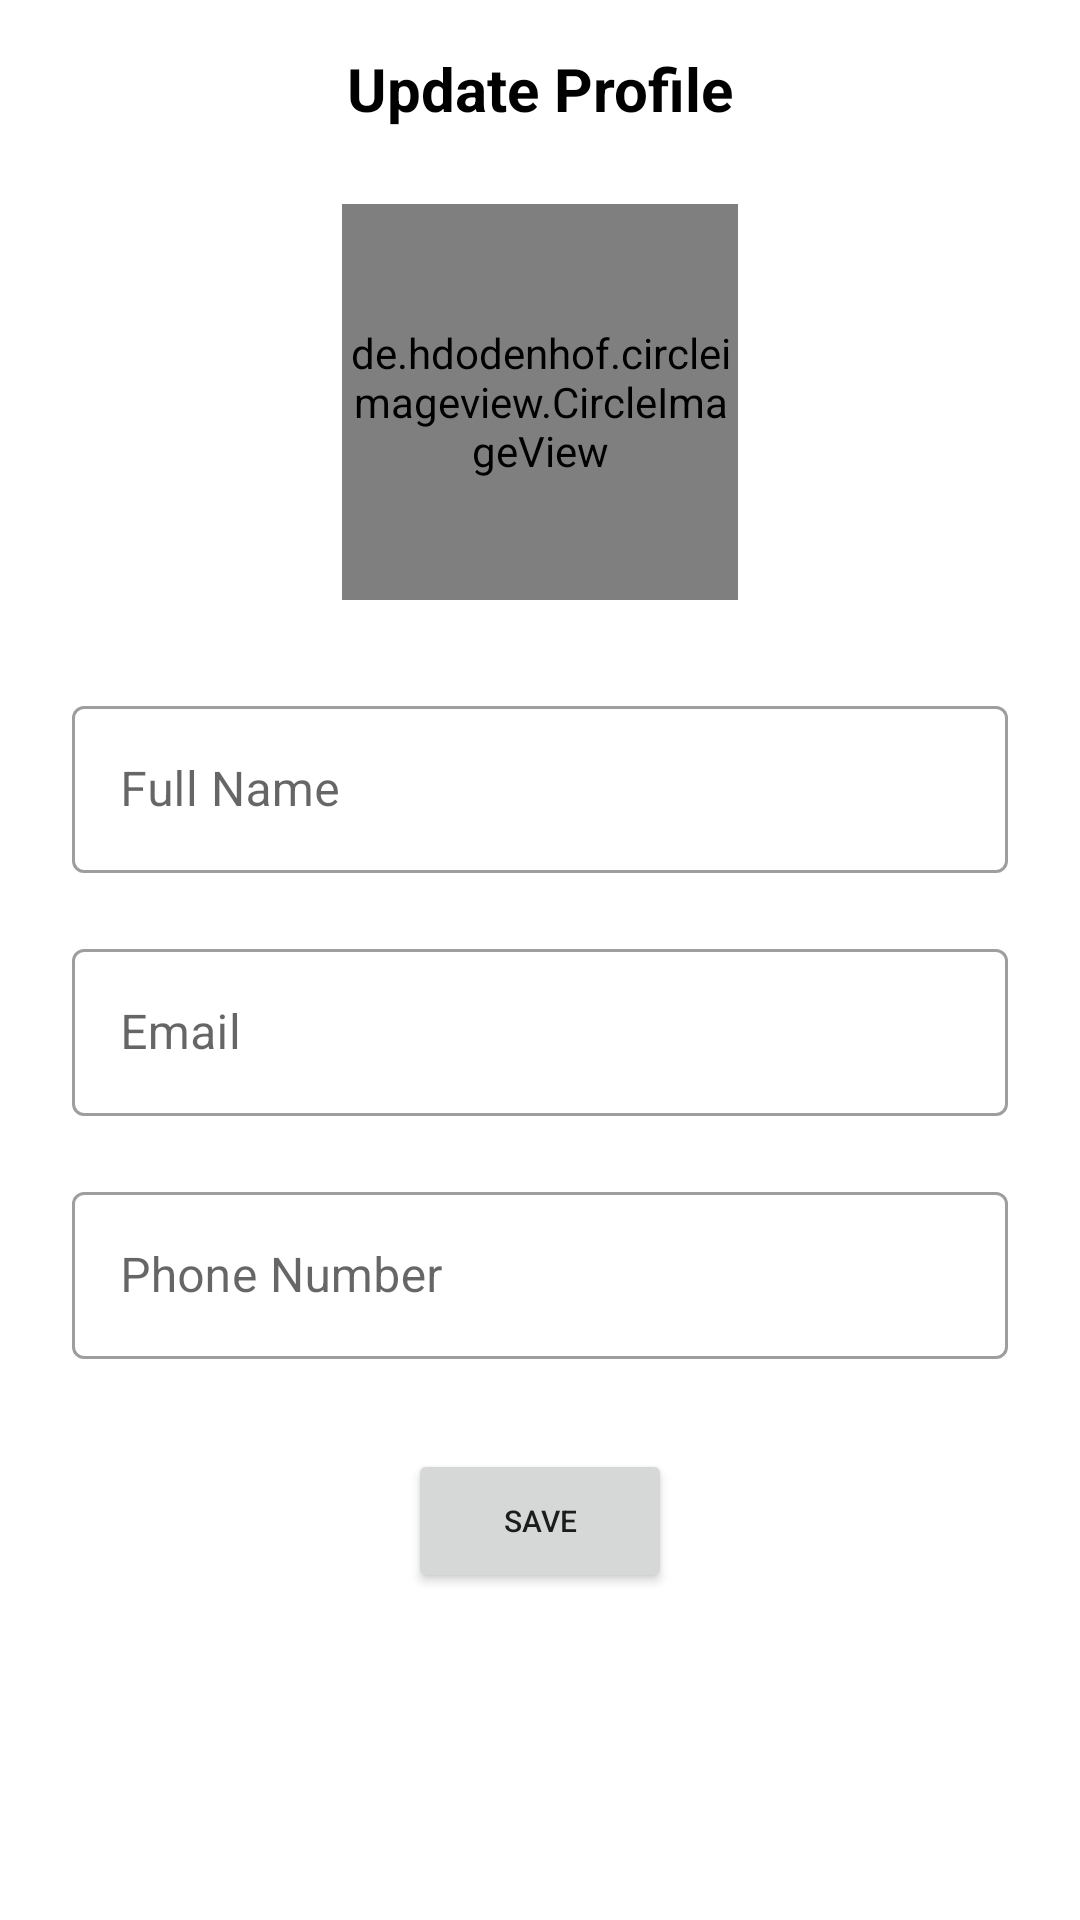

Android layout source for this screen:
<!-- AndroidManifest.xml: application theme Theme.Homely -->
<!-- res/layout/activity_update_profile.xml -->
<?xml version="1.0" encoding="utf-8"?>
<ScrollView
    xmlns:app="http://schemas.android.com/apk/res-auto"
    xmlns:tools="http://schemas.android.com/tools"
    xmlns:android="http://schemas.android.com/apk/res/android"
    tools:context=".Profile.UpdateProfile"
    android:layout_height="match_parent"
    android:layout_width="match_parent"
    android:fillViewport="true">
<androidx.constraintlayout.widget.ConstraintLayout
    android:id="@+id/constaint_layout"
    android:layout_width="match_parent"
    android:layout_height="match_parent">

    <TextView
        android:id="@+id/profile1"
        android:layout_width="wrap_content"
        android:layout_height="wrap_content"
        android:layout_marginTop="16dp"
        android:text="Update Profile"
        android:textColor="@color/black"
        android:textSize="20dp"
        android:textStyle="bold"
        app:layout_constraintEnd_toEndOf="parent"
        app:layout_constraintStart_toStartOf="parent"
        app:layout_constraintTop_toTopOf="parent"
        tools:ignore="MissingConstraints" />

    <de.hdodenhof.circleimageview.CircleImageView
        android:id="@+id/profileImg"
        android:layout_width="132dp"
        android:layout_height="132dp"
        android:layout_marginTop="25dp"
        app:civ_border_color="@color/black"
        app:civ_border_width="2dp"
        android:src="@drawable/ic_undraw_pic_profile_re_1865"
        app:layout_constraintStart_toStartOf="parent"
        app:layout_constraintEnd_toEndOf="parent"
        app:layout_constraintTop_toBottomOf="@+id/profile1" />

    <Button
        android:id="@+id/save_button"
        android:layout_width="wrap_content"
        android:layout_height="wrap_content"
        android:text="Save"
        android:textSize="10dp"
        android:layout_marginTop="30dp"
        app:layout_constraintEnd_toEndOf="parent"
        app:layout_constraintStart_toStartOf="parent"
        app:layout_constraintTop_toBottomOf="@+id/textlayout3" />

    <com.google.android.material.textfield.TextInputLayout
        android:id="@+id/textlayout1"
        style="@style/Widget.MaterialComponents.TextInputLayout.OutlinedBox"
        android:layout_width="match_parent"
        android:layout_height="wrap_content"
        android:layout_marginLeft="24dp"
        android:layout_marginTop="30dp"
        android:layout_marginRight="24dp"
        android:hint="Full Name"
        app:layout_constraintTop_toBottomOf="@+id/profileImg"
        tools:ignore="MissingConstraints">

        <EditText
            android:id="@+id/Nfname"
            android:layout_width="match_parent"
            android:layout_height="match_parent"
            android:inputType="text"
            tools:ignore="MissingConstraints" />

    </com.google.android.material.textfield.TextInputLayout>

    <com.google.android.material.textfield.TextInputLayout
        android:id="@+id/textlayout2"
        style="@style/Widget.MaterialComponents.TextInputLayout.OutlinedBox"
        android:layout_width="match_parent"
        android:layout_height="wrap_content"
        android:layout_marginLeft="24dp"
        android:layout_marginTop="20dp"
        android:layout_marginRight="24dp"
        android:hint="Email"
        app:layout_constraintTop_toBottomOf="@+id/textlayout1"
        tools:ignore="MissingConstraints">

        <EditText
            android:id="@+id/Nemail"
            android:layout_width="match_parent"
            android:layout_height="match_parent"
            android:inputType="textEmailAddress"
            tools:ignore="MissingConstraints"/>

    </com.google.android.material.textfield.TextInputLayout>

    <com.google.android.material.textfield.TextInputLayout
        android:id="@+id/textlayout3"
        style="@style/Widget.MaterialComponents.TextInputLayout.OutlinedBox"
        android:layout_width="match_parent"
        android:layout_height="wrap_content"
        android:layout_marginLeft="24dp"
        android:layout_marginTop="20dp"
        android:layout_marginRight="24dp"
        android:hint="Phone Number"
        app:layout_constraintTop_toBottomOf="@+id/textlayout2"
        tools:ignore="MissingConstraints">

        <EditText
            android:id="@+id/Nphone"
            android:layout_width="match_parent"
            android:layout_height="match_parent"
            android:inputType="phone"
            tools:ignore="MissingConstraints"/>

    </com.google.android.material.textfield.TextInputLayout>

    <ProgressBar
        android:id="@+id/progressBar"
        style="?android:attr/progressBarStyle"
        android:layout_width="60dp"
        android:layout_height="60dp"
        android:indeterminateTint="@color/black"
        app:layout_constraintBottom_toBottomOf="parent"
        app:layout_constraintEnd_toEndOf="parent"
        app:layout_constraintStart_toStartOf="parent"
        app:layout_constraintTop_toTopOf="parent"
        android:visibility="gone"
        tools:ignore="MissingConstraints" />

</androidx.constraintlayout.widget.ConstraintLayout>
</ScrollView>
<!-- resources referenced by this layout -->
<resources>
  <color name="black">#FF000000</color>
  <!-- drawable ic_undraw_pic_profile_re_1865 (drawable) -->
  <vector xmlns:android="http://schemas.android.com/apk/res/android"
      android:width="24dp"
      android:height="24dp"
      android:viewportWidth="532"
      android:viewportHeight="532">
    <path
        android:pathData="M270.76,260.93m-86.35,0a86.35,86.35 0,1 1,172.7 0a86.35,86.35 0,1 1,-172.7 0"
        android:fillColor="#a0616a"/>
    <path
        android:pathData="M199.29,366.61l18,-46l93,-14l9.99,101.83l-94,2l-26.99,-43.83z"
        android:fillColor="#a0616a"/>
    <path
        android:pathData="M357.94,276.86c-1.12,4.49 -3.39,15.18 -6.92,15.23 -2.89,0.04 -5.66,-46.33 -2.77,-54.01 3.32,-8.81 -5.4,-19.96 -11.96,-25.68 -11.8,-10.29 -38.01,11.8 -64.65,1.8 -0.71,-0.26 -0.57,-0.24 -8.98,-3.59 -25.89,-10.33 -27.25,-10.63 -28.73,-10.78 -12.55,-1.24 -27.87,9.03 -34.12,21.55 -6.5,13.02 -1.07,24.18 -7.18,55.67 -0.71,3.67 -1.83,8.9 -3.59,8.98 -3.22,0.14 -6.36,-17.05 -7.18,-21.55 -3.45,-18.86 -6.77,-37.05 0,-57.47 0.74,-2.23 5.29,-10.49 14.37,-26.94 13.07,-23.69 19.65,-35.58 21.55,-37.71 13.63,-15.33 38.44,-29.31 59.26,-23.35 10.53,3.01 8.64,7.86 21.55,12.57 23.01,8.4 43,-1.87 46.69,5.39 1.95,3.85 -3.51,7.02 -3.59,14.37 -0.14,12.61 15.81,16.26 25.14,28.73 5.01,6.71 13.6,6.78 -8.87,96.78l0,0Z"
        android:fillColor="#2f2e41"/>
    <path
        android:pathData="M464.92,442.61c-3.48,3.91 -7.09,7.74 -10.83,11.48 -50.24,50.24 -117.04,77.91 -188.09,77.91 -61.41,0 -119.64,-20.67 -166.75,-58.72 -0.03,-0.02 -0.05,-0.04 -0.08,-0.07 -6.25,-5.04 -12.3,-10.4 -18.14,-16.06 0.11,-0.88 0.23,-1.75 0.36,-2.61 0.82,-5.8 1.73,-11.33 2.75,-16.42 8.35,-41.72 118.22,-85.52 121.08,-86.66 0.04,-0.01 0.06,-0.02 0.06,-0.02 0,0 14.14,52.12 74.73,51.45 41.27,-0.45 33.27,-51.45 33.27,-51.45 0,0 0.5,0.1 1.44,0.3 11.92,2.53 94.68,20.71 127.33,45.52 9.95,7.56 17.09,23.66 22.22,42.86 0.22,0.82 0.43,1.66 0.65,2.49Z"
        android:fillColor="#6c63ff"/>
  </vector>
  <style name="Theme.Homely" parent="Theme.MaterialComponents.DayNight.NoActionBar">
          
          <item name="colorPrimary">@color/purple_500</item>
          <item name="colorPrimaryVariant">@color/purple_700</item>
          <item name="colorOnPrimary">@color/white</item>
          
          <item name="colorSecondary">@color/teal_200</item>
          <item name="colorSecondaryVariant">@color/teal_700</item>
          <item name="colorOnSecondary">@color/black</item>
          
          <item name="android:statusBarColor" tools:targetApi="l">?attr/colorPrimaryVariant</item>
          
      </style>
  <color name="purple_500">#111827</color>
  <color name="purple_700">#111827</color>
  <color name="white">#FFFFFFFF</color>
  <color name="teal_200">#FF03DAC5</color>
  <color name="teal_700">#FF018786</color>
</resources>
